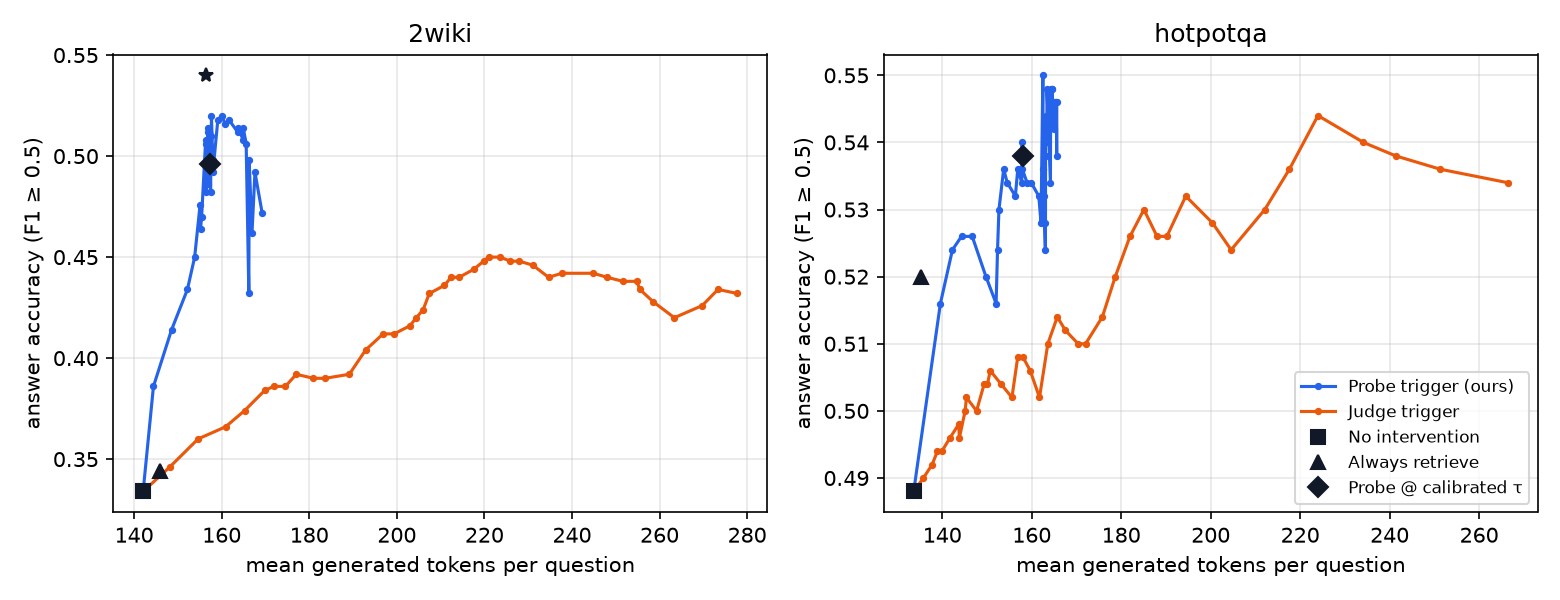

Data behind this chart, as committed beside it:
dataset, trigger, threshold, fire_rate, acc, gen_tokens
2wiki, probe, 0.0, 0.9980, 0.4320, 166.2
2wiki, judge, 0.0, 0.9980, 0.4320, 277.7
2wiki, probe, 0.025, 0.9640, 0.4620, 166.9
2wiki, judge, 0.025, 0.9560, 0.4340, 273.4
2wiki, probe, 0.05, 0.9460, 0.4720, 169.2
2wiki, judge, 0.05, 0.9000, 0.4260, 269.7
2wiki, probe, 0.075, 0.9080, 0.4920, 167.6
2wiki, judge, 0.075, 0.8520, 0.4200, 263.4
2wiki, probe, 0.1, 0.8740, 0.4980, 166.3
2wiki, judge, 0.1, 0.8120, 0.4280, 258.5
2wiki, probe, 0.125, 0.8600, 0.5060, 165.6
2wiki, judge, 0.125, 0.7840, 0.4340, 255.5
2wiki, probe, 0.15, 0.8380, 0.5140, 164.9
2wiki, judge, 0.15, 0.7640, 0.4380, 254.8
2wiki, probe, 0.175, 0.8260, 0.5080, 164.9
2wiki, judge, 0.175, 0.7340, 0.4380, 251.6
2wiki, probe, 0.2, 0.8080, 0.5120, 163.6
2wiki, judge, 0.2, 0.7120, 0.4400, 248
2wiki, probe, 0.225, 0.7960, 0.5140, 163.8
2wiki, judge, 0.225, 0.6840, 0.4420, 244.9
2wiki, probe, 0.25, 0.7760, 0.5180, 161.7
2wiki, judge, 0.25, 0.6420, 0.4420, 237.7
2wiki, probe, 0.275, 0.7640, 0.5160, 160.8
2wiki, judge, 0.275, 0.6140, 0.4400, 234.7
2wiki, probe, 0.3, 0.7560, 0.5200, 160.1
2wiki, judge, 0.3, 0.5940, 0.4460, 231.1
2wiki, probe, 0.325, 0.7480, 0.5180, 159.1
2wiki, judge, 0.325, 0.5700, 0.4480, 228
2wiki, probe, 0.35, 0.7320, 0.5200, 157.7
2wiki, judge, 0.35, 0.5540, 0.4480, 225.9
2wiki, probe, 0.375, 0.7180, 0.5140, 156.8
2wiki, judge, 0.375, 0.5360, 0.4500, 223.6
2wiki, probe, 0.4, 0.7040, 0.5120, 157.1
2wiki, judge, 0.4, 0.5220, 0.4500, 220.9
2wiki, probe, 0.425, 0.7000, 0.5120, 157
2wiki, judge, 0.425, 0.5160, 0.4480, 219.8
2wiki, probe, 0.45, 0.6900, 0.5100, 157.6
2wiki, judge, 0.45, 0.5000, 0.4440, 217.6
2wiki, probe, 0.475, 0.6820, 0.5120, 157
2wiki, judge, 0.475, 0.4800, 0.4400, 214.2
2wiki, probe, 0.5, 0.6700, 0.5060, 156.5
2wiki, judge, 0.5, 0.4580, 0.4400, 212.4
2wiki, probe, 0.525, 0.6600, 0.5080, 156.3
2wiki, judge, 0.525, 0.4420, 0.4360, 210.9
2wiki, probe, 0.55, 0.6540, 0.5080, 156.6
2wiki, judge, 0.55, 0.4160, 0.4320, 207.4
2wiki, probe, 0.575, 0.6340, 0.4980, 157.6
2wiki, judge, 0.575, 0.4040, 0.4240, 206
2wiki, probe, 0.6, 0.6240, 0.4980, 158
2wiki, judge, 0.6, 0.3920, 0.4200, 204.5
2wiki, probe, 0.625, 0.6100, 0.4920, 158
2wiki, judge, 0.625, 0.3780, 0.4160, 203
2wiki, probe, 0.65, 0.5880, 0.4940, 157.1
2wiki, judge, 0.65, 0.3580, 0.4120, 199.4
2wiki, probe, 0.675, 0.5760, 0.4880, 156.7
2wiki, judge, 0.675, 0.3420, 0.4120, 196.9
2wiki, probe, 0.7, 0.5660, 0.4920, 156.5
2wiki, judge, 0.7, 0.3160, 0.4040, 192.9
2wiki, probe, 0.725, 0.5520, 0.4820, 157.5
2wiki, judge, 0.725, 0.2900, 0.3920, 189.1
... 104 more rows
